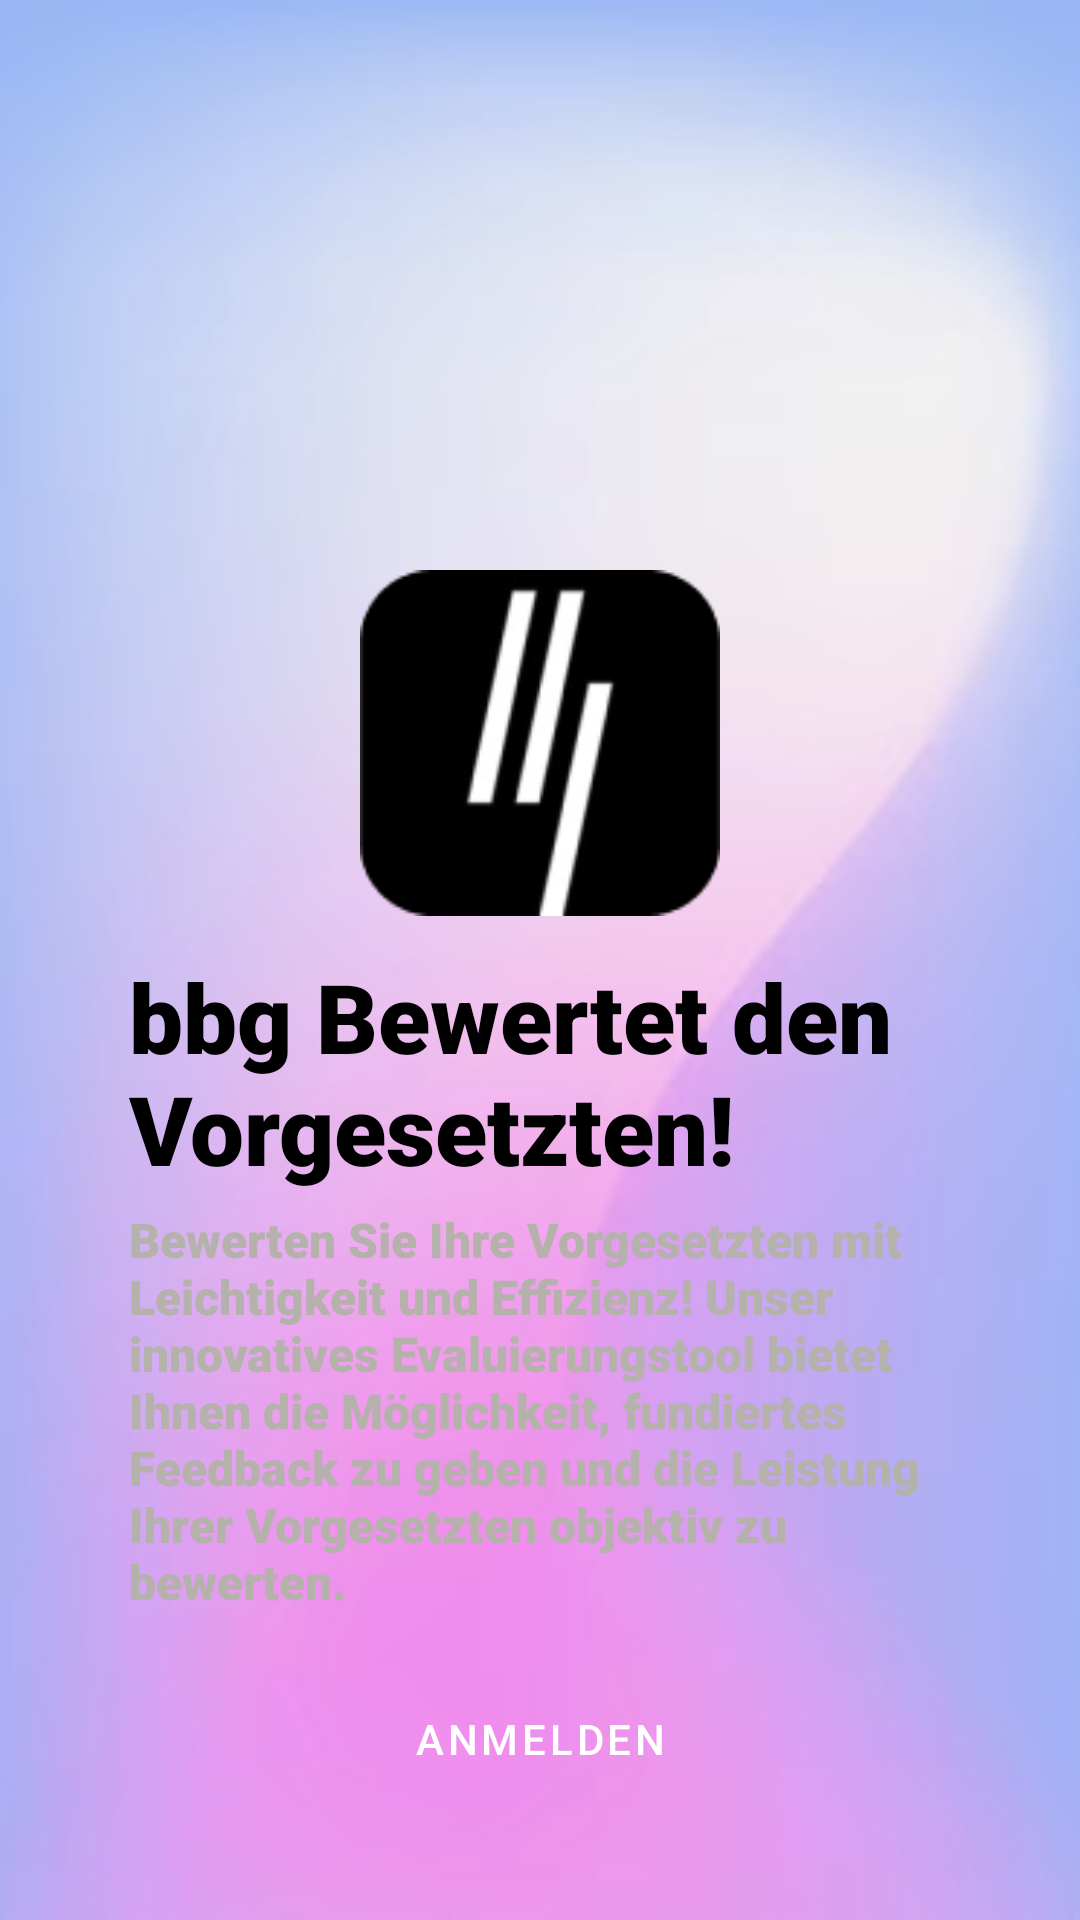

Produce the Android XML layout that renders to this screen, including the resource entries it uses.
<!-- AndroidManifest.xml: application theme Theme.SupervisorEvaluation -->
<!-- res/layout/fragment_splash_screen.xml -->
<?xml version="1.0" encoding="utf-8"?>
<LinearLayout xmlns:android="http://schemas.android.com/apk/res/android"
    xmlns:app="http://schemas.android.com/apk/res-auto"
    xmlns:tools="http://schemas.android.com/tools"
    android:layout_width="match_parent"
    android:layout_height="match_parent"
    android:gravity="center"
    android:orientation="vertical"
    tools:context=".fragment.splashScreen.SplashScreen"
    android:background="@drawable/background_abstract"
    app:navGraph="@navigation/nav_graph">


    <FrameLayout
        android:id="@+id/whiteBackgroundContainer"
        android:layout_width="306dp"
        android:layout_height="375dp"
        android:layout_marginTop="240dp"
        android:background="@drawable/viewcontainer">

        <TextView
            android:id="@+id/textView"
            android:layout_width="match_parent"
            android:layout_height="wrap_content"
            android:layout_marginStart="16sp"
            android:layout_marginEnd="16sp"
            android:layout_marginTop="65sp"
            android:maxLines="2"
            android:textColor="@color/black"
            android:textStyle="bold"
            android:textSize="32sp"
            android:fontFamily="sans-serif-black"
            android:text="@string/bbg_evaluate_the_supervisor" />
        <TextView
            android:id="@+id/textView2"
            android:layout_width="match_parent"
            android:layout_height="wrap_content"
            android:layout_marginStart="16sp"
            android:layout_marginEnd="16sp"
            android:layout_marginTop="150sp"
            android:maxLines="7"
            android:textColor="@color/grey"
            android:textStyle="normal"
            android:textSize="16sp"
            android:fontFamily="sans-serif-black"
            android:text="@string/beschreibung" />

        <com.google.android.material.button.MaterialButton
            android:id="@+id/buttonNavigate"
            android:layout_width="200dp"
            android:layout_height="wrap_content"
            android:layout_marginStart="16sp"
            android:layout_marginEnd="16sp"
            android:layout_gravity="center"
            android:layout_marginTop="140sp"
            android:text="@string/anmelden"
            android:background="@drawable/buttons_shape" />

    </FrameLayout>

    <ImageView
        android:id="@+id/imageView3"
        android:layout_width="120dp"
        android:layout_height="120dp"
        android:layout_marginStart="-79dp"
        android:layout_marginTop="-440dp"
        android:layout_marginEnd="-79dp"
        android:layout_marginBottom="0dp"
        android:layout_gravity="center"
        android:src="@drawable/bitbase_group_logo"
        />



</LinearLayout>
<!-- resources referenced by this layout -->
<resources>
  <color name="black">#FF000000</color>
  <color name="grey">#b5b1ab</color>
  <!-- drawable background_abstract: png bitmap (drawable, 92983 bytes) -->
  <!-- drawable bitbase_group_logo: png bitmap (drawable, 5036 bytes) -->
  <string name="anmelden">Anmelden</string>
  <string name="bbg_evaluate_the_supervisor">bbg Bewertet den Vorgesetzten!</string>
  <string name="beschreibung">Bewerten Sie Ihre Vorgesetzten mit Leichtigkeit und Effizienz! Unser innovatives Evaluierungstool bietet Ihnen die Möglichkeit, fundiertes Feedback zu geben und die Leistung Ihrer Vorgesetzten objektiv zu bewerten.</string>
  <style name="Theme.SupervisorEvaluation" parent="Theme.MaterialComponents.DayNight.NoActionBar">
          
          <item name="colorPrimary">@color/purple_500</item>
          <item name="colorPrimaryVariant">@color/purple_700</item>
          <item name="colorOnPrimary">@color/white</item>
          
          <item name="colorSecondary">@color/teal_200</item>
          <item name="colorSecondaryVariant">@color/teal_700</item>
          <item name="colorOnSecondary">@color/black</item>
          
          <item name="android:statusBarColor">?attr/colorPrimaryVariant</item>
          
      </style>
  <color name="purple_500">#FF6200EE</color>
  <color name="purple_700">#FF3700B3</color>
  <color name="white">#FFFFFFFF</color>
  <color name="teal_200">#FF03DAC5</color>
  <color name="teal_700">#FF018786</color>
</resources>
